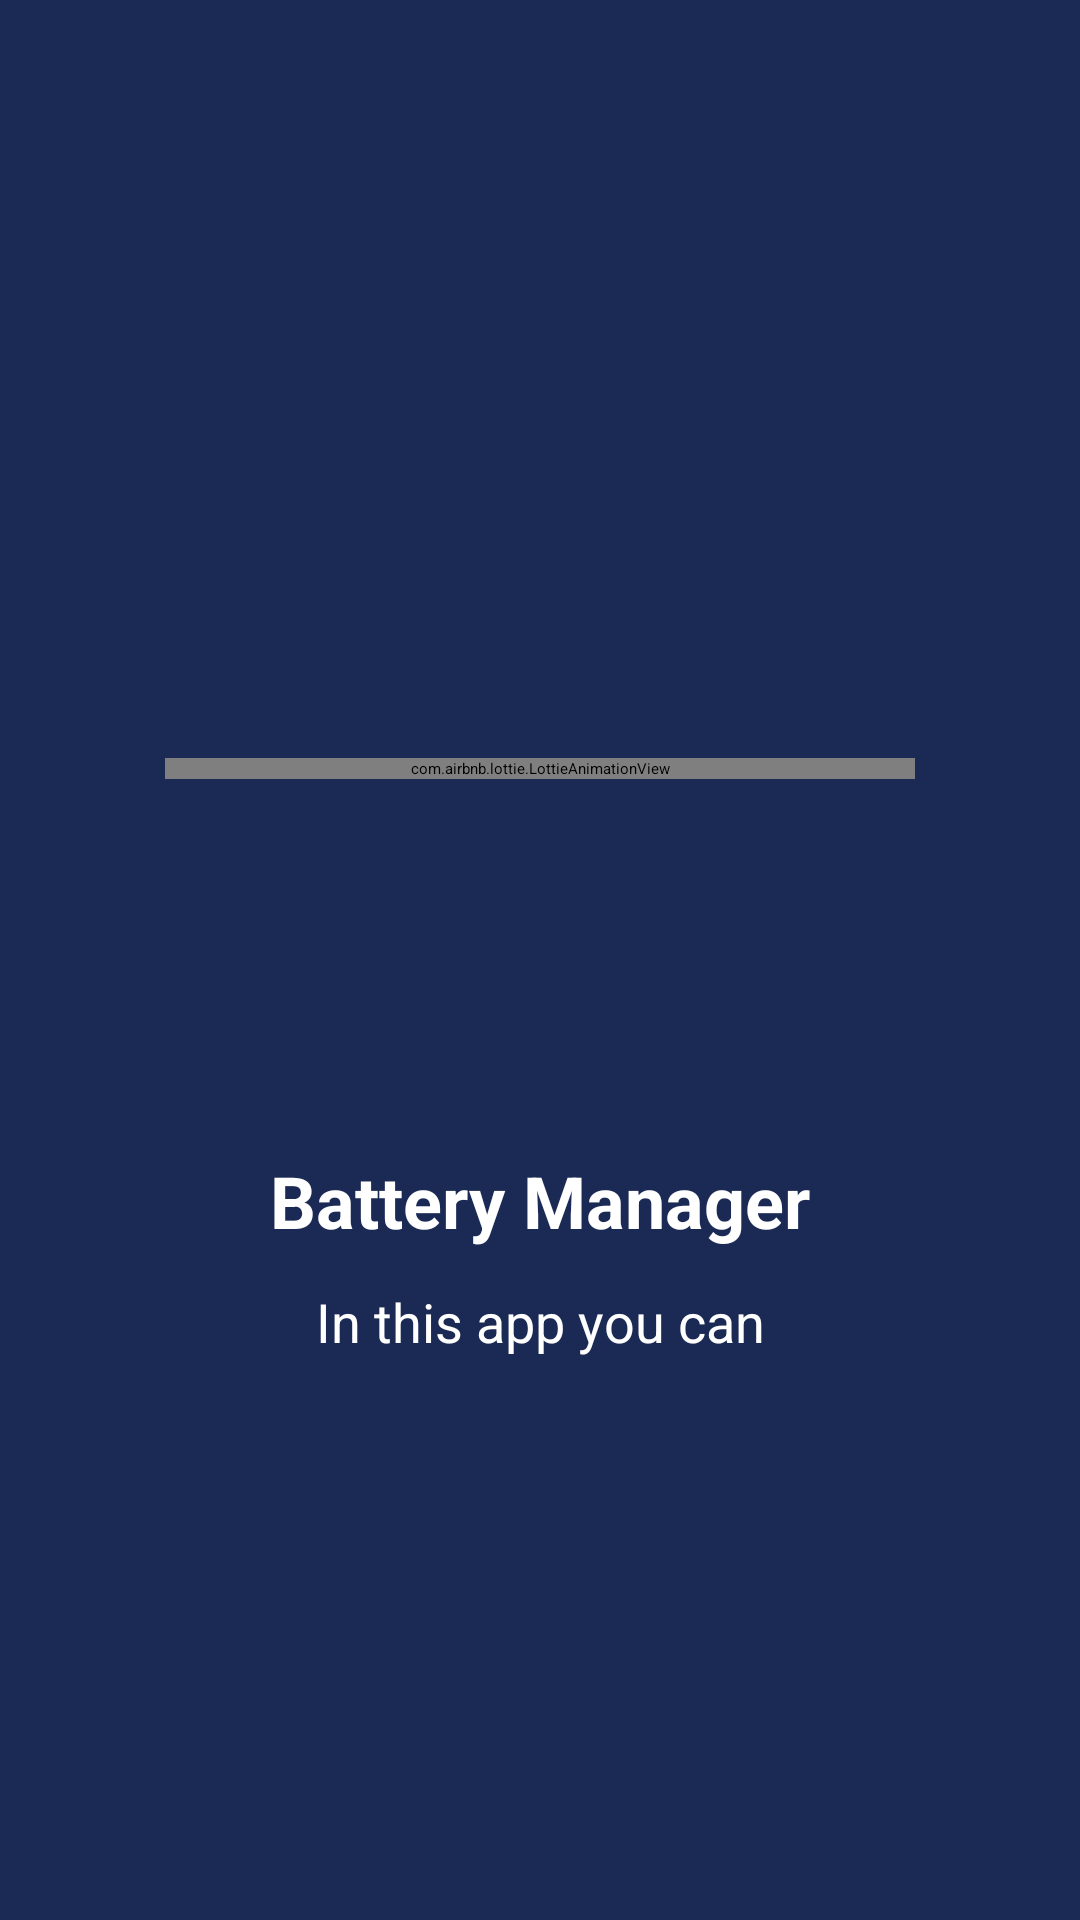

The Android layout XML behind this screen, and the referenced resources:
<!-- AndroidManifest.xml: application theme Theme.BatteryManager -->
<!-- res/layout/activity_splash.xml -->
<?xml version="1.0" encoding="utf-8"?>
<androidx.constraintlayout.widget.ConstraintLayout xmlns:android="http://schemas.android.com/apk/res/android"
    xmlns:app="http://schemas.android.com/apk/res-auto"
    xmlns:tools="http://schemas.android.com/tools"
    android:layout_width="match_parent"
    android:layout_height="match_parent"
    android:background="@color/purple_500"
    tools:context=".activity.SplashActivity">

    <com.airbnb.lottie.LottieAnimationView
        android:id="@+id/animation_view"
        android:layout_width="250dp"
        android:layout_height="wrap_content"
        app:layout_constraintEnd_toEndOf="parent"
        app:layout_constraintStart_toStartOf="parent"
        app:layout_constraintTop_toTopOf="@+id/g1"
        app:layout_constraintBottom_toTopOf="@id/g1"
        app:lottie_autoPlay="true"
        app:lottie_loop="true"
        app:lottie_rawRes="@raw/battery_charging" />

    <TextView
        android:id="@+id/textView"
        android:layout_width="wrap_content"
        android:layout_height="wrap_content"
        android:text="@string/app_name"
        android:textColor="@color/white"
        android:textSize="@dimen/large_text_size"
        android:textStyle="bold"
        app:layout_constraintEnd_toEndOf="parent"
        app:layout_constraintStart_toStartOf="parent"
        app:layout_constraintTop_toTopOf="@+id/g2" />

    <TextView
        android:id="@+id/help_text_view"
        android:layout_width="wrap_content"
        android:layout_height="wrap_content"
        android:text="@string/in_this_app_you_can"
        android:textColor="@color/white"
        android:textSize="@dimen/normal_text_size"
        android:layout_marginTop="@dimen/large_margin"
        app:layout_constraintEnd_toEndOf="@+id/textView"
        app:layout_constraintStart_toStartOf="@+id/textView"
        app:layout_constraintTop_toBottomOf="@+id/textView" />

    <androidx.constraintlayout.widget.Guideline
        android:id="@+id/g1"
        android:layout_width="wrap_content"
        android:layout_height="wrap_content"
        android:orientation="horizontal"
        app:layout_constraintGuide_percent="0.4" />

    <androidx.constraintlayout.widget.Guideline
        android:id="@+id/g2"
        android:layout_width="wrap_content"
        android:layout_height="wrap_content"
        android:orientation="horizontal"
        app:layout_constraintGuide_percent="0.6" />


</androidx.constraintlayout.widget.ConstraintLayout>
<!-- resources referenced by this layout -->
<resources>
  <color name="purple_500">#1B2A55</color>
  <color name="white">#FFFFFFFF</color>
  <dimen name="large_margin">12dp</dimen>
  <dimen name="large_text_size">24sp</dimen>
  <dimen name="normal_text_size">18sp</dimen>
  <string name="app_name">Battery Manager</string>
  <string name="in_this_app_you_can">In this app you can</string>
  <style name="Theme.BatteryManager" parent="Theme.MaterialComponents.Light.NoActionBar">
          
          <item name="colorPrimary">@color/purple_200</item>
          <item name="colorPrimaryVariant">@color/purple_700</item>
          <item name="colorOnPrimary">@color/black</item>
          
          <item name="colorSecondary">@color/teal_200</item>
          <item name="colorSecondaryVariant">@color/teal_200</item>
          <item name="colorOnSecondary">@color/black</item>
          
          <item name="android:statusBarColor" tools:targetApi="l">?attr/colorPrimaryVariant</item>
          
      </style>
  <color name="purple_200">#FF000000</color>
  <color name="purple_700">#141F3E</color>
  <color name="black">#FF000000</color>
  <color name="teal_200">#FF03DAC5</color>
</resources>
